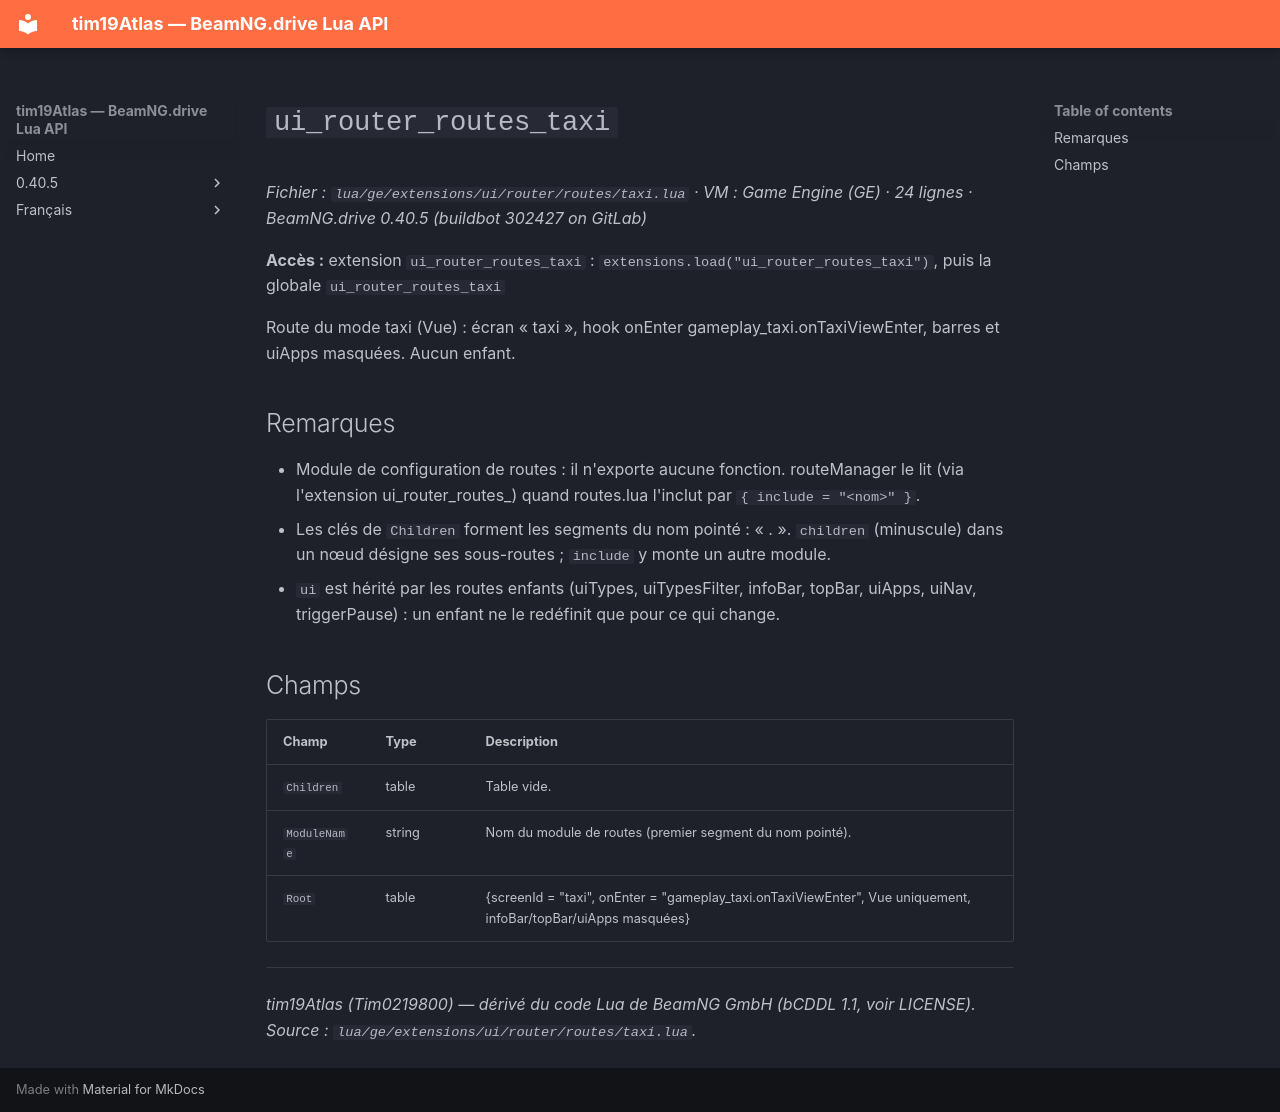

repository: Tim0219800/beamng-lua-atlas · page: fr/0.40.5/ge/extensions/ui/router/routes/taxi.html · generator: mkdocs

# `ui_router_routes_taxi`

*Fichier : `lua/ge/extensions/ui/router/routes/taxi.lua` · VM : Game Engine (GE) · 24 lignes · BeamNG.drive 0.40.5 (buildbot 302427 on GitLab)*

**Accès :** extension `ui_router_routes_taxi` : `extensions.load("ui_router_routes_taxi")`, puis la globale `ui_router_routes_taxi`

Route du mode taxi (Vue) : écran « taxi », hook onEnter gameplay_taxi.onTaxiViewEnter, barres et uiApps masquées. Aucun enfant.

## Remarques

- Module de configuration de routes : il n'exporte aucune fonction. routeManager le lit (via l'extension ui_router_routes_<nom>) quand routes.lua l'inclut par `{ include = "<nom>" }`.
- Les clés de `Children` forment les segments du nom pointé : « <module>.<enfant> ». `children` (minuscule) dans un nœud désigne ses sous-routes ; `include` y monte un autre module.
- `ui` est hérité par les routes enfants (uiTypes, uiTypesFilter, infoBar, topBar, uiApps, uiNav, triggerPause) : un enfant ne le redéfinit que pour ce qui change.

## Champs

| Champ | Type | Description |
|---|---|---|
| `Children` | table<string, table> | Table vide. |
| `ModuleName` | string | Nom du module de routes (premier segment du nom pointé). |
| `Root` | table | {screenId = "taxi", onEnter = "gameplay_taxi.onTaxiViewEnter", Vue uniquement, infoBar/topBar/uiApps masquées} |

---
*tim19Atlas (Tim0219800) — dérivé du code Lua de BeamNG GmbH (bCDDL 1.1, voir LICENSE). Source : `lua/ge/extensions/ui/router/routes/taxi.lua`.*
